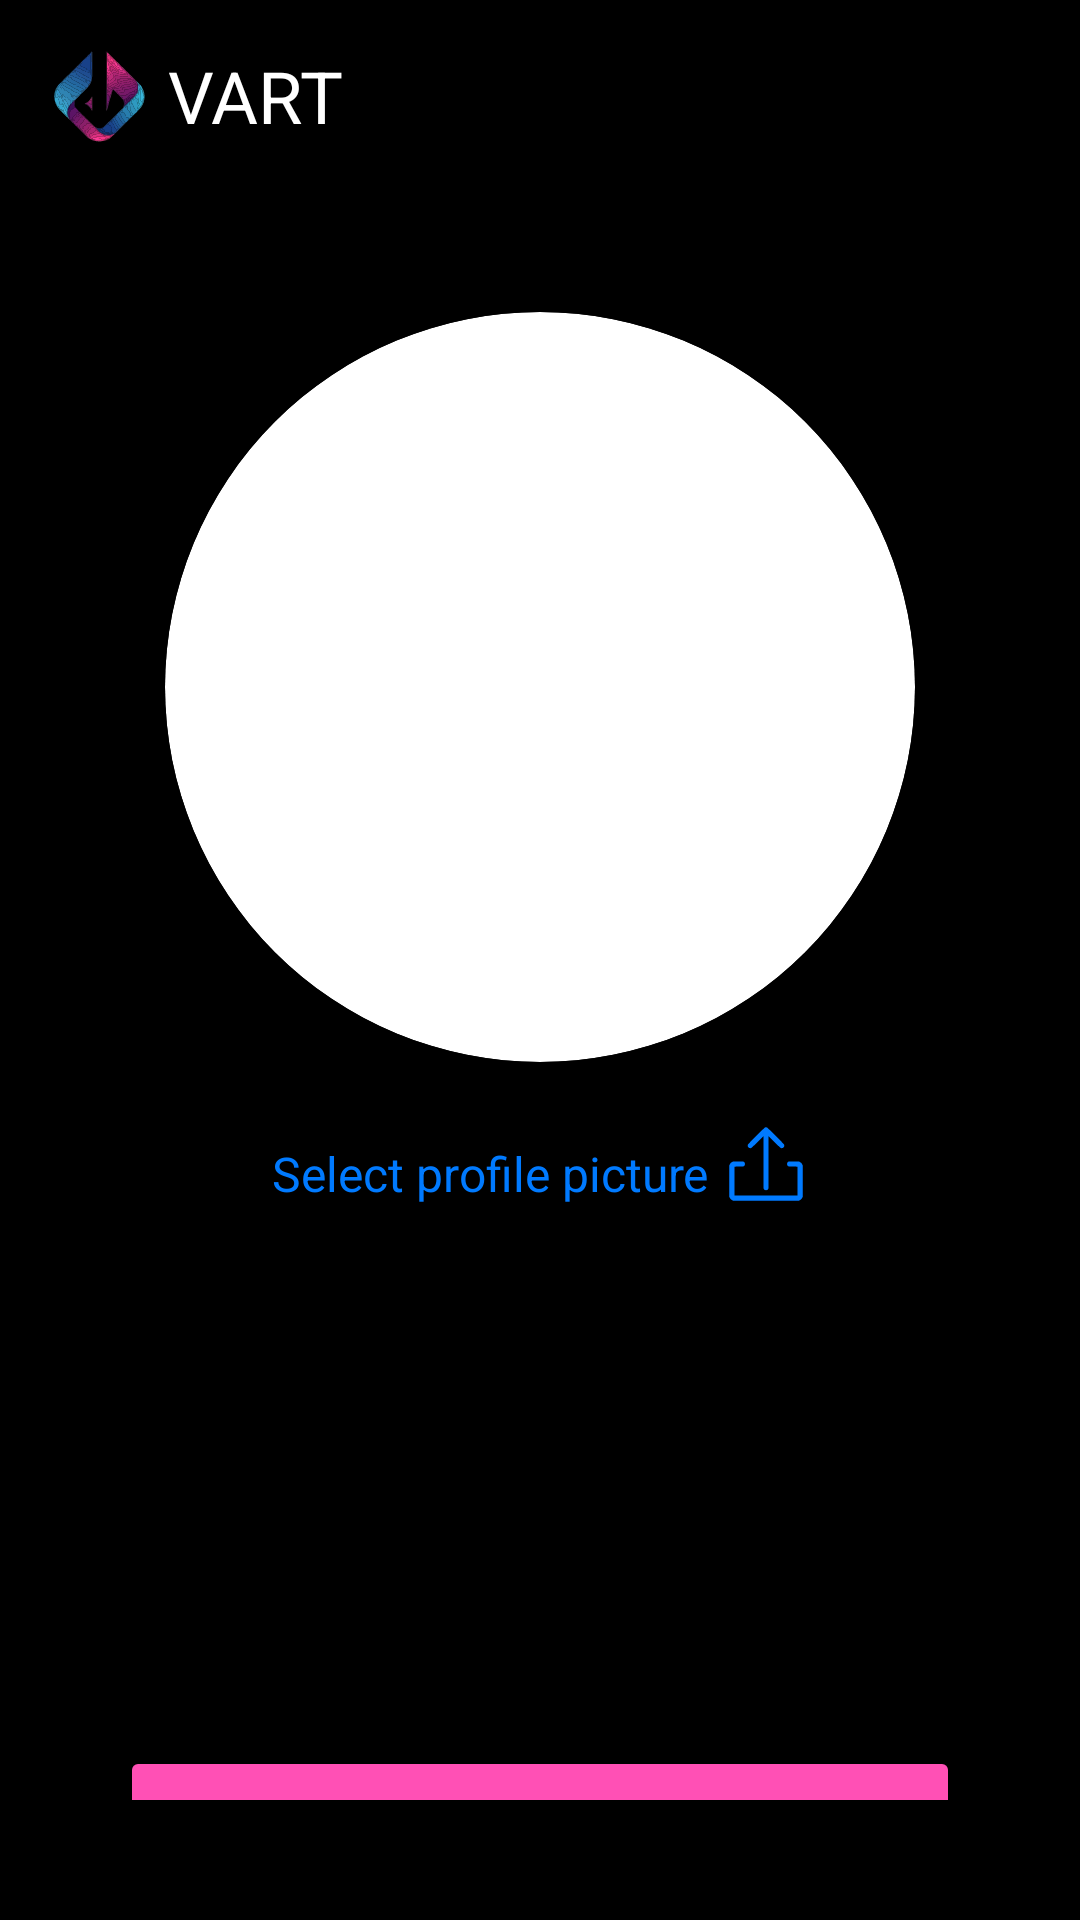

Layout XML and referenced resources for this Android screen:
<!-- AndroidManifest.xml: application theme Theme.VART -->
<!-- res/layout/activity_update_profile_pic.xml -->
<?xml version="1.0" encoding="utf-8"?>
<layout xmlns:android="http://schemas.android.com/apk/res/android"
    xmlns:app="http://schemas.android.com/apk/res-auto"
    xmlns:tools="http://schemas.android.com/tools">

    <data>
        <variable
            name="viewModel"
            type="com.example.vart.UpdateProfilePic" />
    </data>

    <LinearLayout
        android:id="@+id/main"
        android:layout_width="match_parent"
        android:layout_height="match_parent"
        android:orientation="vertical"
        android:background="@color/black"
        tools:context=".UpdateProfilePic">

        <include
            android:id="@+id/tb"
            layout="@layout/toolbar" />

        <LinearLayout
            android:layout_width="match_parent"
            android:layout_height="match_parent"
            android:orientation="vertical"
            android:gravity="center_horizontal"
            android:padding="40dp">

            <androidx.cardview.widget.CardView
                android:id="@+id/profileCard"
                android:layout_width="250dp"
                android:layout_height="250dp"
                app:cardCornerRadius="500dp"
                app:cardElevation="10dp">

                <ImageView
                    android:id="@+id/profilePic"
                    android:layout_width="wrap_content"
                    android:layout_height="wrap_content"
                    android:scaleType="centerCrop"
                    android:src="@drawable/default_profile"
                    tools:ignore="contentDescription" />

            </androidx.cardview.widget.CardView>

            <TextView
                android:id="@+id/selectPicture"
                android:layout_width="wrap_content"
                android:layout_height="wrap_content"
                android:gravity="bottom"
                android:layout_marginTop="20dp"
                android:clickable="true"
                android:focusable="true"
                android:text="@string/select_profile_picture"
                android:textColor="#007AFF"
                android:textSize="16sp"
                app:drawableEndCompat="@drawable/upload"
                android:drawablePadding="5dp" />

            <Button
                android:id="@+id/uploadPicture"
                android:layout_width="match_parent"
                android:layout_height="56dp"
                android:layout_marginTop="180dp"
                android:backgroundTint="#FF50B5"
                android:textColor="@color/white"
                android:text="@string/upload_picture"
                android:textSize="18sp"
                android:textStyle="bold" />

        </LinearLayout>

    </LinearLayout>
</layout>
<!-- res/layout/toolbar.xml (included above) -->
<?xml version="1.0" encoding="utf-8"?>
<androidx.appcompat.widget.Toolbar
    xmlns:android="http://schemas.android.com/apk/res/android"
    xmlns:app="http://schemas.android.com/apk/res-auto"
    xmlns:tools="http://schemas.android.com/tools"
    android:layout_width="match_parent"
    android:layout_height="?attr/actionBarSize"
    android:background="@color/black"
    android:elevation="90dp">

    <RelativeLayout
        android:layout_width="match_parent"
        android:layout_height="wrap_content">

        <TextView
            android:id="@+id/toolbarTitle"
            android:layout_width="wrap_content"
            android:layout_height="wrap_content"
            android:text="@string/app_name"
            android:textColor="@color/white"
            android:textSize="24sp"
            android:gravity="center_vertical"
            app:drawableLeftCompat="@drawable/logo_small"
            android:drawablePadding="5dp"/>











    </RelativeLayout>

</androidx.appcompat.widget.Toolbar>
<!-- resources referenced by this layout -->
<resources>
  <color name="black">#FF000000</color>
  <color name="white">#FFFFFFFF</color>
  <!-- drawable logo_small: vector/xml drawable (drawable, 81104 chars, omitted) -->
  <!-- drawable upload (drawable) -->
  <vector xmlns:android="http://schemas.android.com/apk/res/android" android:height="28dp" android:viewportHeight="512" android:viewportWidth="512" android:width="28dp">
        
      <path android:fillColor="#007AFF" android:pathData="M249.5,33.4c-1.6,0.8 -25.6,24.1 -53.2,51.7 -42.2,42.4 -50.3,51 -51.3,54.4 -3.4,11.6 7.9,22.9 19.5,19.5 3.3,-1 10,-7.2 39.7,-36.8l35.8,-35.6 0.2,159.6c0.3,159.5 0.3,159.7 2.4,162.4 3.9,5.3 7.1,6.9 13.4,6.9 6.3,-0 9.5,-1.6 13.4,-6.9 2.1,-2.7 2.1,-2.9 2.4,-162.4l0.2,-159.6 35.8,35.6c30.5,30.4 36.3,35.8 40,36.9 11.6,3.4 22.7,-7.7 19.3,-19.4 -1.1,-3.6 -8,-11 -50.9,-54.1 -33.5,-33.5 -51,-50.4 -53.7,-51.7 -4.7,-2.2 -8.9,-2.3 -13,-0.5z" android:strokeColor="#00000000"/>
        
      <path android:fillColor="#007AFF" android:pathData="M56.4,240.9c-4.8,1.2 -13.3,6.2 -16,9.4 -1.4,1.7 -3.7,5.3 -5.2,8.1l-2.7,5.1 0,96.5 0,96.5 2.7,5.1c4,7.6 7,10.7 14,14.5l6.3,3.4 200.5,-0 200.5,-0 5.1,-2.7c7.6,-4 10.7,-7 14.5,-14l3.4,-6.3 0,-96.5 0,-96.5 -3.4,-6.3c-3.8,-7 -6.9,-10 -14.5,-14l-5.1,-2.7 -31.2,-0c-29.9,-0 -31.3,0.1 -33.9,2.1 -5.3,3.9 -6.9,7.1 -6.9,13.4 0,6.3 1.6,9.5 6.9,13.4 2.6,2 4.3,2.1 29.7,2.4l26.9,0.3 0,87.9 0,88 -192,-0 -192,-0 0,-88 0,-87.9 26.9,-0.3c25.4,-0.3 27.1,-0.4 29.7,-2.4 5.3,-3.9 6.9,-7.1 6.9,-13.4 0,-6.3 -1.6,-9.5 -6.9,-13.4 -2.6,-2 -4.2,-2.1 -31.9,-2.3 -16.1,-0.1 -30.6,0.2 -32.3,0.6z" android:strokeColor="#00000000"/>
      
  </vector>
  <string name="app_name">VART</string>
  <string name="select_profile_picture">Select profile picture</string>
  <string name="upload_picture">UPLOAD PICTURE</string>
  <style name="Theme.VART" parent="Base.Theme.VART" />
  <style name="Base.Theme.VART" parent="Theme.Material3.DayNight.NoActionBar">
          
          
      </style>
</resources>
